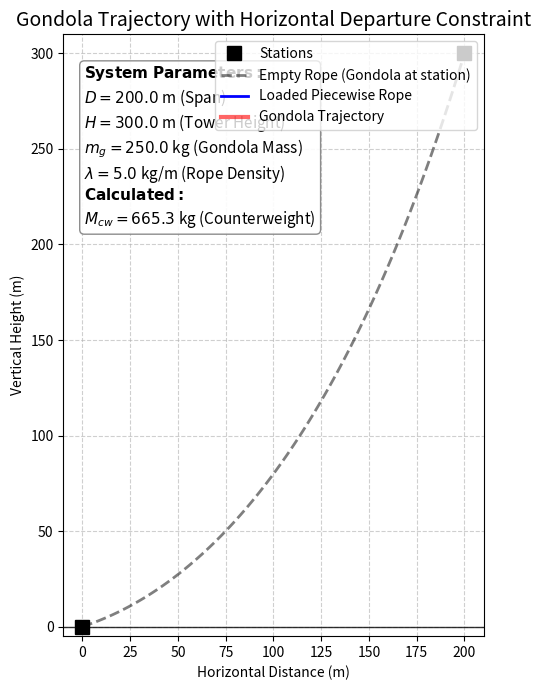

This chart was generated by the following Python code:
import numpy as np
import matplotlib.pyplot as plt
import matplotlib.animation as animation
from scipy.optimize import root_scalar, root

# ==========================================
# 1. CONFIGURATION
# ==========================================
D = 200.0         # Horizontal span (m)
H_tower = 300.0    # Vertical height difference (m)
m_g = 250.0       # Mass of the loaded gondola (kg)
lam = 5.0         # Rope linear density (kg/m)
g = 9.81          # Gravity (m/s^2)

# --- 2. CALCULATE TRUE COUNTERWEIGHT (Loaded Horizontal Departure) ---
def find_a(a):
    if a <= 0: return 1e9
    # alpha is the starting angle required just to support the gondola
    alpha = np.arcsinh(m_g / (a * lam)) 
    return a * (np.cosh(D/a + alpha) - np.cosh(alpha)) - H_tower

# Find the catenary constant for the loaded system
sol_a = root_scalar(find_a, bracket=[10, 8000], method='brentq')
a_loaded = sol_a.root
M_cw = a_loaded * lam # True Counterweight Mass

print("\n" + "="*40)
print(" TRUE PHYSICS CALCULATIONS")
print("="*40)
print(f"-> Gondola Mass (m_g):       {m_g} kg")
print(f"-> REQUIRED COUNTERWEIGHT:   {M_cw:.2f} kg")
print("="*40 + "\n")

# --- 3. CALCULATE UNLOADED ROPE (Gondola removed) ---
def solve_unloaded():
    def sys(vars):
        H_u, c1_u = vars
        a_u = H_u / (lam * g)
        
        y_D = a_u * np.cosh((D - c1_u)/a_u) - a_u * np.cosh(-c1_u/a_u)
        T_0 = H_u * np.cosh(-c1_u/a_u)
        
        return [y_D - H_tower, T_0 - (M_cw * g)]

    guess = [M_cw * g * 0.95, 10] 
    sol = root(sys, guess, method='lm')
    return sol.x if sol.success else guess

H_unl, c1_unl = solve_unloaded()
a_unl = H_unl / (lam * g)
unloaded_x = np.linspace(0, D, 100)
unloaded_y = a_unl * np.cosh((unloaded_x - c1_unl)/a_unl) - a_unl * np.cosh(-c1_unl/a_unl)

# --- 4. PHYSICS SOLVER FOR MOVING GONDOLA ---
def solve_state(x_g):
    def system(vars):
        y_g, H_tens, c1, c2 = vars
        a = H_tens / (lam * g)
        
        y_L_xg = a * np.cosh((x_g - c1)/a) - a * np.cosh(-c1/a)
        v_shift = y_g - a * np.cosh((x_g - c2)/a)
        y_R_D = a * np.cosh((D - c2)/a) + v_shift
        
        slope_L_xg = np.sinh((x_g - c1)/a)
        slope_R_xg = np.sinh((x_g - c2)/a)
        slope_start = np.sinh(-c1/a)
        
        err1 = y_g - y_L_xg
        err2 = H_tower - y_R_D
        err3 = H_tens * (slope_R_xg - slope_L_xg) - (m_g * g)
        err4 = H_tens * np.sqrt(1 + slope_start**2) - (M_cw * g)
        
        return [err1, err2, err3, err4]

    guess = [(H_tower/D)*x_g, M_cw*g, 0, D]
    sol = root(system, guess, method='lm')
    return sol.x if sol.success else guess

# --- 5. PRE-COMPUTE FRAMES ---
print("Simulating physics frames...")
FRAMES = 80
x_gondola_vals = np.linspace(0.1, D-0.1, FRAMES) 
frame_data = []

for x_g in x_gondola_vals:
    y_g, H_tens, c1, c2 = solve_state(x_g)
    a = H_tens / (lam * g)
    
    x_left = np.linspace(0, x_g, 25)
    y_left = a * np.cosh((x_left - c1)/a) - a * np.cosh(-c1/a)
    
    x_right = np.linspace(x_g, D, 25)
    v_shift = y_g - a * np.cosh((x_g - c2)/a)
    y_right = a * np.cosh((x_right - c2)/a) + v_shift
    
    rope_x = np.concatenate((x_left, x_right))
    rope_y = np.concatenate((y_left, y_right))
    frame_data.append((x_g, y_g, rope_x, rope_y))

traj_x = [data[0] for data in frame_data]
traj_y = [data[1] for data in frame_data]

# --- 6. MATPLOTLIB ANIMATION ---
fig, ax = plt.subplots(figsize=(12, 7))

ax.set_xlim(-10, D + 10)
ax.set_ylim(-5, H_tower + 10)
ax.set_aspect('equal') 
ax.grid(True, linestyle='--', alpha=0.6)
ax.axhline(0, color='black', linewidth=1, alpha=0.8) # The y=0 ground line

# Plot Stations
ax.plot([0, D], [0, H_tower], 'ks', markersize=10, label='Stations')

# Plot the Unloaded Rope (Dashed Line)
ax.plot(unloaded_x, unloaded_y, 'k--', linewidth=2, alpha=0.5, label='Empty Rope (Gondola at station)')

# Dynamic Elements
rope_line, = ax.plot([], [], 'b-', linewidth=2, label='Loaded Piecewise Rope')
trajectory_line, = ax.plot([], [], 'r-', linewidth=3, alpha=0.6, label='Gondola Trajectory')
gondola_dot, = ax.plot([], [], 'ro', markersize=10, markeredgecolor='black')

# --- ADD PARAMETER TEXT BOX ---
text_str = '\n'.join((
    r'$\mathbf{System\ Parameters:}$',
    f'$D = {D:.1f}$ m (Span)',
    f'$H = {H_tower:.1f}$ m (Tower Height)',
    f'$m_g = {m_g:.1f}$ kg (Gondola Mass)',
    f'$\lambda = {lam:.1f}$ kg/m (Rope Density)',
    r'$\mathbf{Calculated:}$',
    f'$M_{{cw}} = {M_cw:.1f}$ kg (Counterweight)'
))
props = dict(boxstyle='round', facecolor='white', alpha=0.9, edgecolor='gray')
ax.text(0.05, 0.95, text_str, transform=ax.transAxes, fontsize=11,
        verticalalignment='top', bbox=props)


ax.set_title("Gondola Trajectory with Horizontal Departure Constraint", fontsize=14)
ax.set_xlabel("Horizontal Distance (m)")
ax.set_ylabel("Vertical Height (m)")
ax.legend(loc='upper right') # Moved legend to avoid overlapping the text box

def init():
    rope_line.set_data([], [])
    trajectory_line.set_data([], [])
    gondola_dot.set_data([], [])
    return rope_line, trajectory_line, gondola_dot

def update(frame):
    x_g, y_g, rope_x, rope_y = frame_data[frame]
    rope_line.set_data(rope_x, rope_y)
    gondola_dot.set_data([x_g], [y_g])
    trajectory_line.set_data(traj_x[:frame+1], traj_y[:frame+1])
    return rope_line, trajectory_line, gondola_dot

ani = animation.FuncAnimation(fig, update, frames=FRAMES, init_func=init, interval=60, blit=True)
plt.tight_layout()
plt.show()